Run: headless pygame with SDL's dummy video driver; simulated clock (each Clock.tick advances the game by its frame time, no real sleeping); random seed 0; keys injected as events and as key.get_pressed() state; no mouse input.
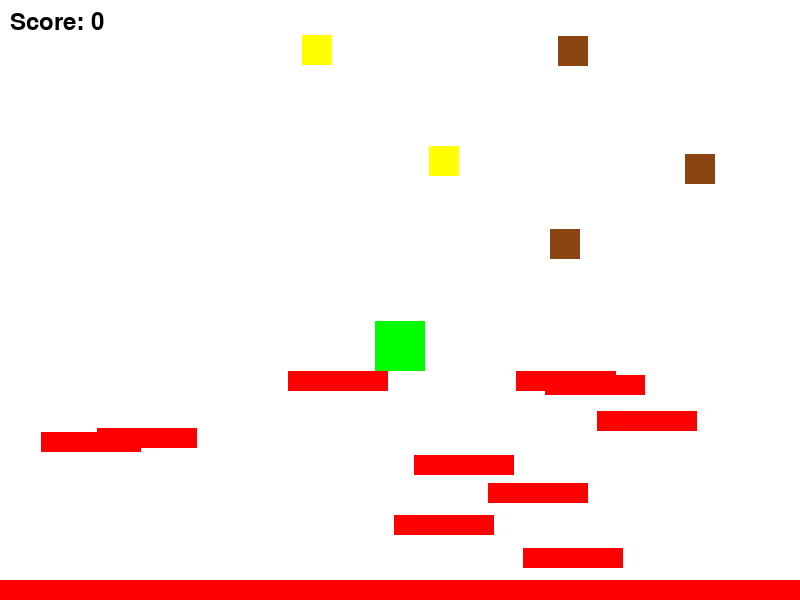
Frame 1 of 4 · flips 1–60 · no input
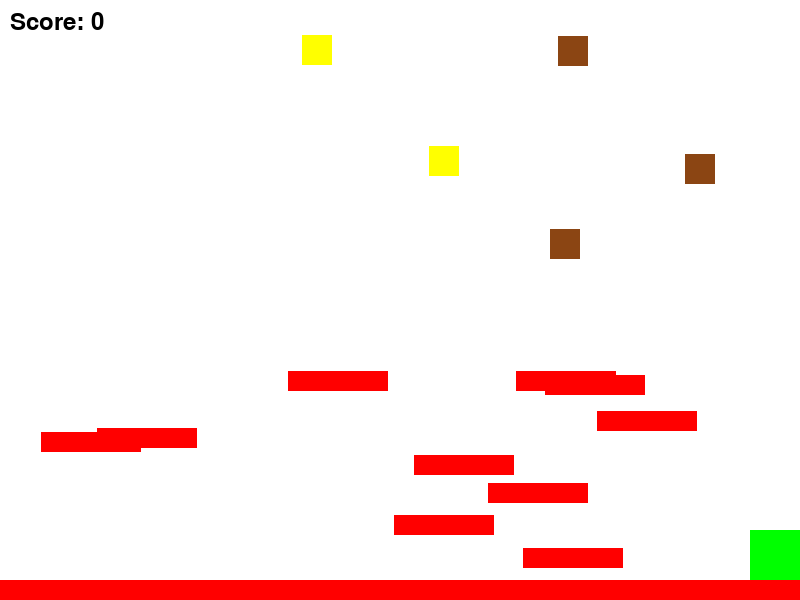
Frame 2 of 4 · flips 61–180 · tapped SPACE, RETURN · held RIGHT (→), D
Frame 3 of 4 · flips 181–300 · held DOWN (↓), S · screen unchanged from frame 2, image omitted
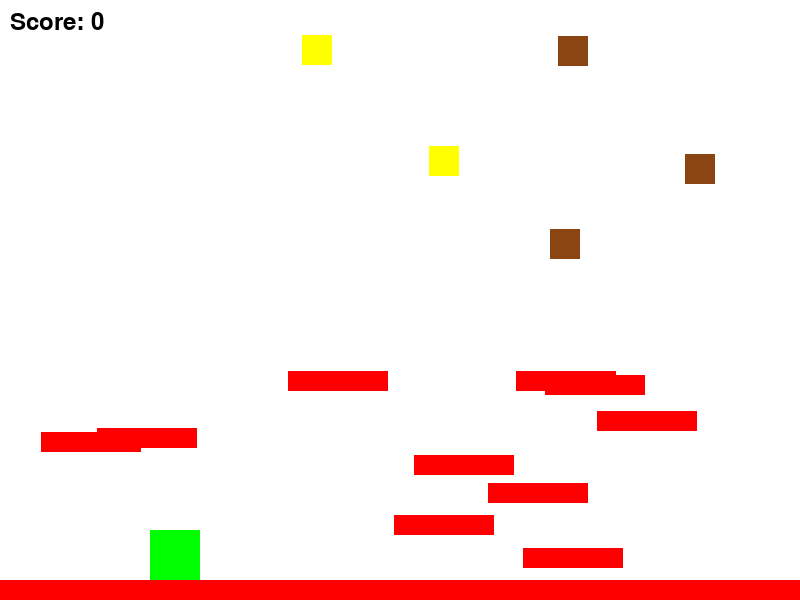
Frame 4 of 4 · flips 301–420 · held LEFT (←), A, UP (↑), W

The pygame program that drew these frames:

import pygame
import random

# Inicialização do Pygame
pygame.init()

# Configurações de tela
WIDTH, HEIGHT = 800, 600
WIN = pygame.display.set_mode((WIDTH, HEIGHT))
pygame.display.set_caption("Jogo de Plataforma")

# Cores
WHITE = (255, 255, 255)
BLACK = (0, 0, 0)
GREEN = (0, 255, 0)
RED = (255, 0, 0)
YELLOW = (255, 255, 0)
BROWN = (139, 69, 19)

# FPS
FPS = 60

# Configurações do Jogador
PLAYER_WIDTH, PLAYER_HEIGHT = 50, 50
PLAYER_VEL = 5
PLAYER_JUMP = 10

# Configurações das Plataformas
PLATFORM_WIDTH, PLATFORM_HEIGHT = 100, 20
NUM_PLATFORMS = 10  # Número de plataformas aumentadas

# Classe do Jogador
class Player(pygame.sprite.Sprite):
    def __init__(self):
        super().__init__()
        self.image = pygame.Surface((PLAYER_WIDTH, PLAYER_HEIGHT))
        self.image.fill(GREEN)
        self.rect = self.image.get_rect()
        self.rect.center = (WIDTH // 2, HEIGHT // 2)
        self.vel_y = 0
        self.jumping = False
        self.jump_count = 0  # Contador de pulos

    def update(self, platforms):
        keys = pygame.key.get_pressed()
        if keys[pygame.K_LEFT]:
            self.rect.x -= PLAYER_VEL
        if keys[pygame.K_RIGHT]:
            self.rect.x += PLAYER_VEL
        if keys[pygame.K_SPACE] and self.jump_count < 2:  # Permitir até dois pulos
            self.vel_y = -PLAYER_JUMP
            self.jump_count += 1
        
        self.vel_y += 1  # Gravidade
        self.rect.y += self.vel_y

        # Checar colisão com plataformas
        collisions = pygame.sprite.spritecollide(self, platforms, False)
        if collisions:
            self.vel_y = 0
            self.jumping = False
            self.rect.bottom = collisions[0].rect.top
            self.jump_count = 0  # Resetar contador de pulos ao tocar no chão

        # Prevenir que o jogador saia da tela
        if self.rect.left < 0:
            self.rect.left = 0
        if self.rect.right > WIDTH:
            self.rect.right = WIDTH
        if self.rect.top < 0:
            self.rect.top = 0
        if self.rect.bottom > HEIGHT:
            self.rect.bottom = HEIGHT

# Classe da Plataforma
class Platform(pygame.sprite.Sprite):
    def __init__(self, x, y, width, height):
        super().__init__()
        self.image = pygame.Surface((width, height))
        self.image.fill(RED)
        self.rect = self.image.get_rect()
        self.rect.topleft = (x, y)

# Classe dos Itens Colecionáveis
class Item(pygame.sprite.Sprite):
    def __init__(self, x, y, item_type):
        super().__init__()
        self.item_type = item_type
        self.image = pygame.Surface((30, 30))
        if item_type == 'star':
            self.image.fill(YELLOW)
        elif item_type == 'coconut':
            self.image.fill(BROWN)
        self.rect = self.image.get_rect()
        self.rect.center = (x, y)

def main():
    clock = pygame.time.Clock()
    run = True

    player = Player()
    all_sprites = pygame.sprite.Group()
    platforms = pygame.sprite.Group()
    items = pygame.sprite.Group()

    all_sprites.add(player)

    # Criação de plataformas básicas
    for _ in range(NUM_PLATFORMS):
        platform = Platform(random.randint(0, WIDTH - PLATFORM_WIDTH), random.randint(HEIGHT // 2, HEIGHT - PLATFORM_HEIGHT), PLATFORM_WIDTH, PLATFORM_HEIGHT)
        all_sprites.add(platform)
        platforms.add(platform)

    # Criação da plataforma no chão
    ground = Platform(0, HEIGHT - PLATFORM_HEIGHT, WIDTH, PLATFORM_HEIGHT)
    all_sprites.add(ground)
    platforms.add(ground)

    # Criação de itens colecionáveis
    for _ in range(5):
        item = Item(random.randint(0, WIDTH), random.randint(0, HEIGHT - 150), random.choice(['star', 'coconut']))
        all_sprites.add(item)
        items.add(item)

    score = 0

    while run:
        clock.tick(FPS)
        for event in pygame.event.get():
            if event.type == pygame.QUIT:
                run = False

        all_sprites.update(platforms)

        # Checar colisão com itens
        collected_items = pygame.sprite.spritecollide(player, items, True)
        for item in collected_items:
            if item.item_type == 'star':
                score += 10
            elif item.item_type == 'coconut':
                score += 5

        # Verificar se todos os itens foram coletados
        if not items:
            # Reiniciar fase ou passar para a próxima
            for _ in range(5):
                item = Item(random.randint(0, WIDTH), random.randint(0, HEIGHT - 150), random.choice(['star', 'coconut']))
                all_sprites.add(item)
                items.add(item)

        WIN.fill(WHITE)
        all_sprites.draw(WIN)
        
        # Exibir pontuação
        font = pygame.font.Font(None, 36)
        text = font.render(f'Score: {score}', True, BLACK)
        WIN.blit(text, (10, 10))
        
        pygame.display.update()

    pygame.quit()

if __name__ == "__main__":
    main()
